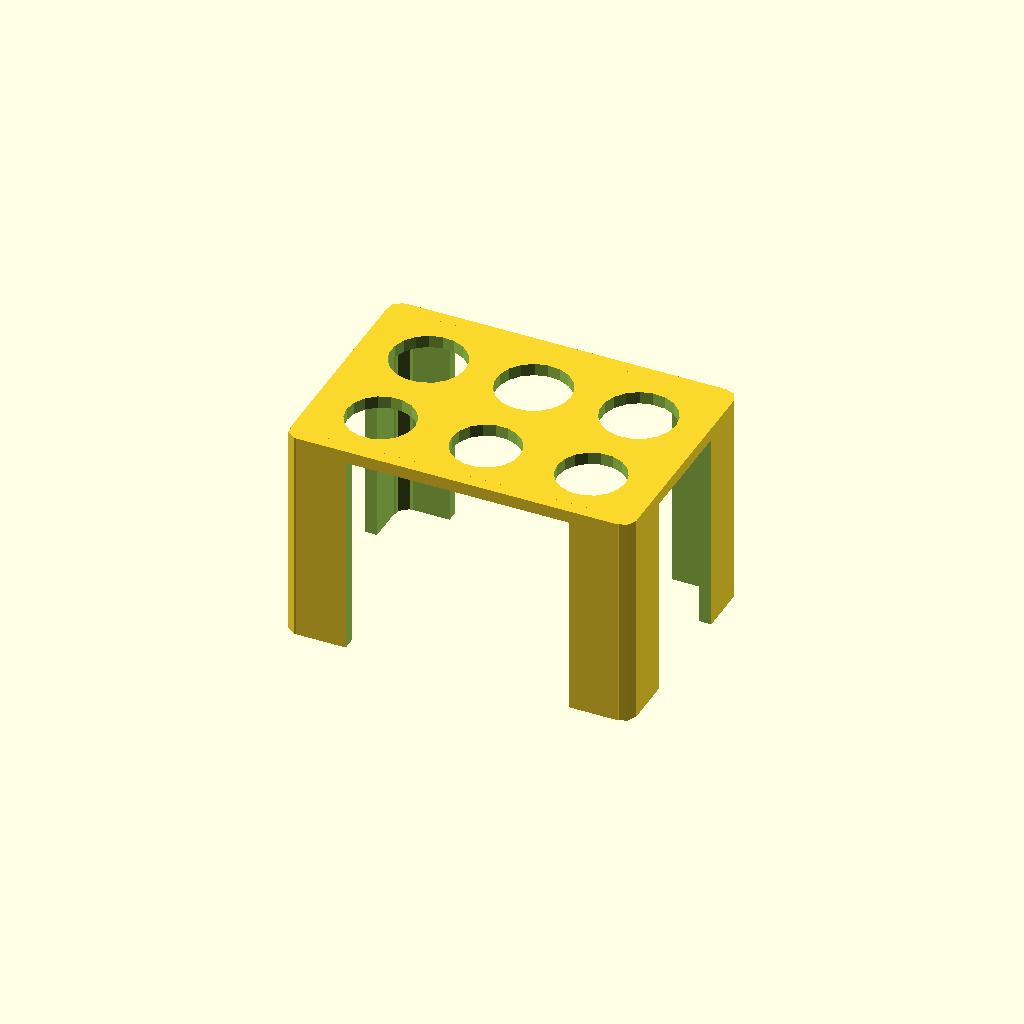
Cell 1: rendered with the file's own defaults.
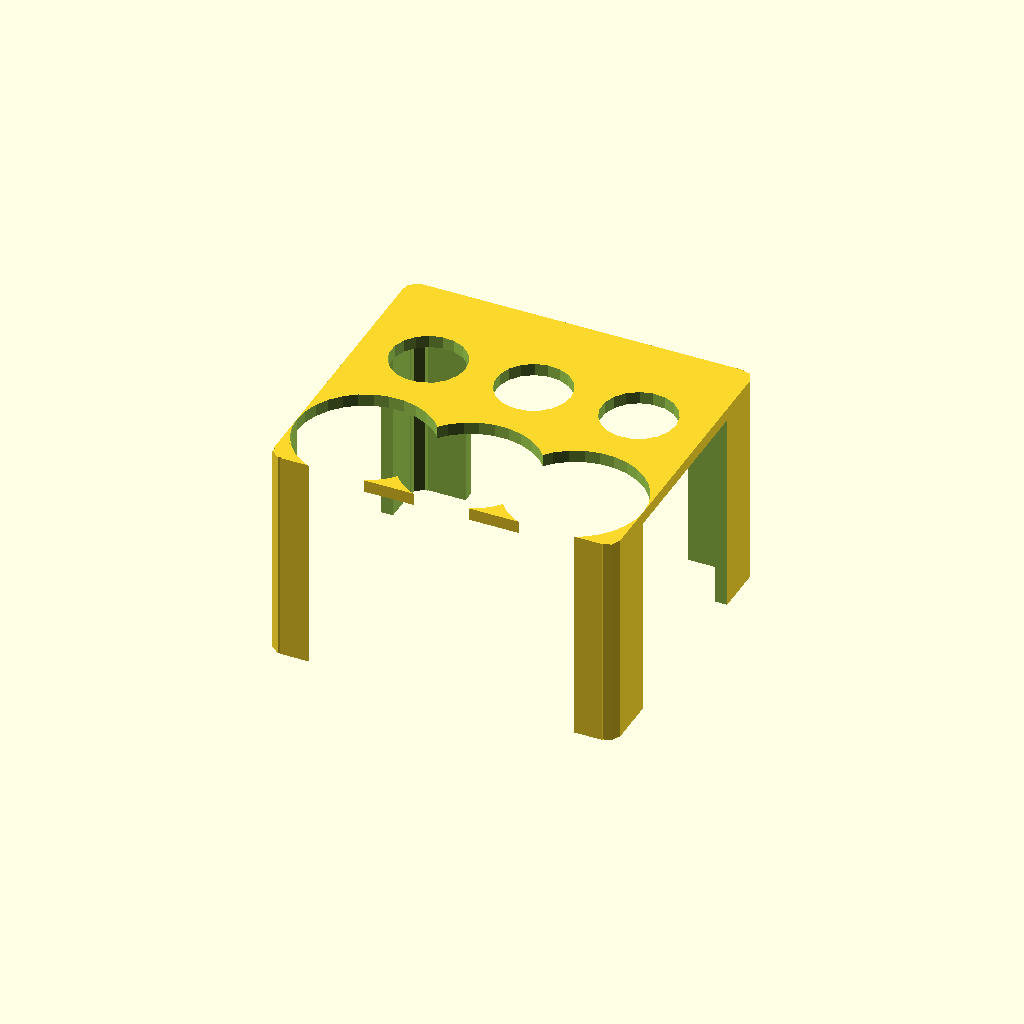
Cell 2: d_cf = 22 (everything else at default).
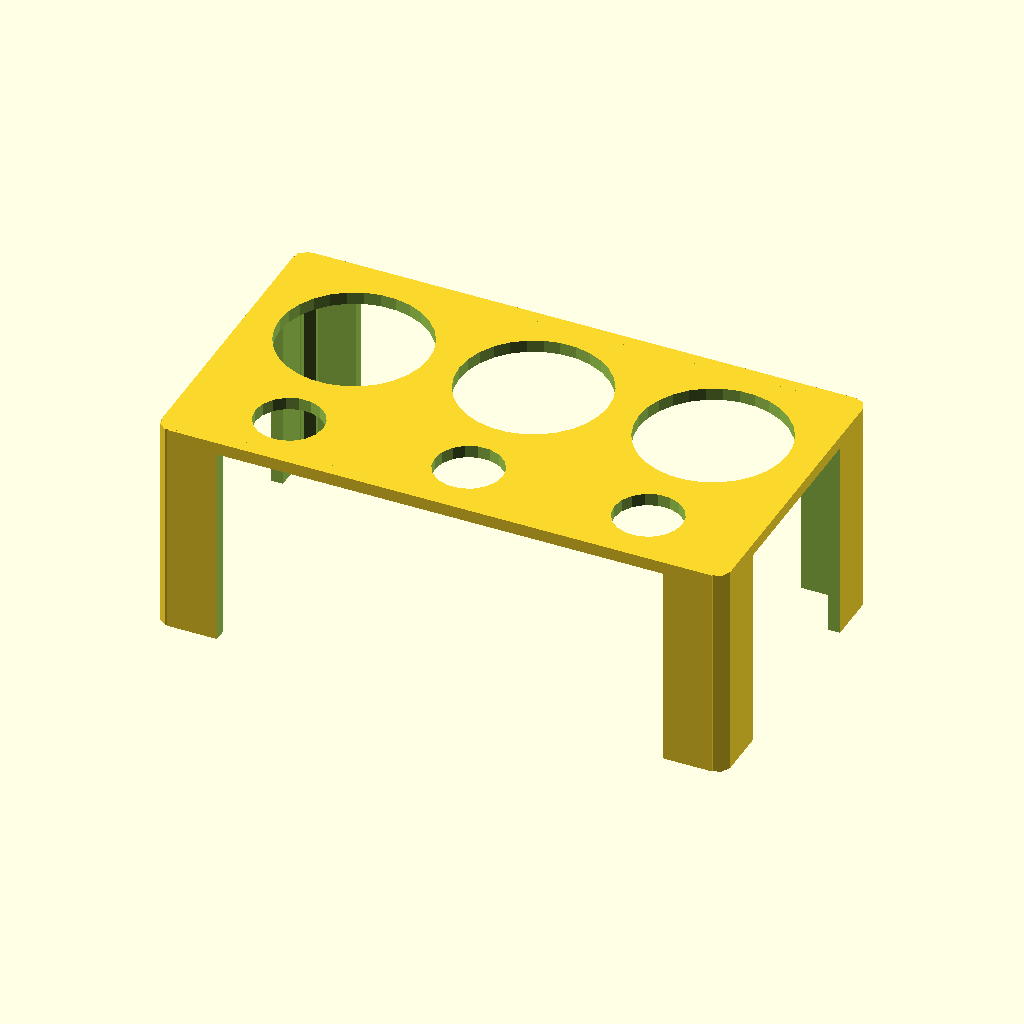
Cell 3 — d_big set to 24, the other parameters unchanged.
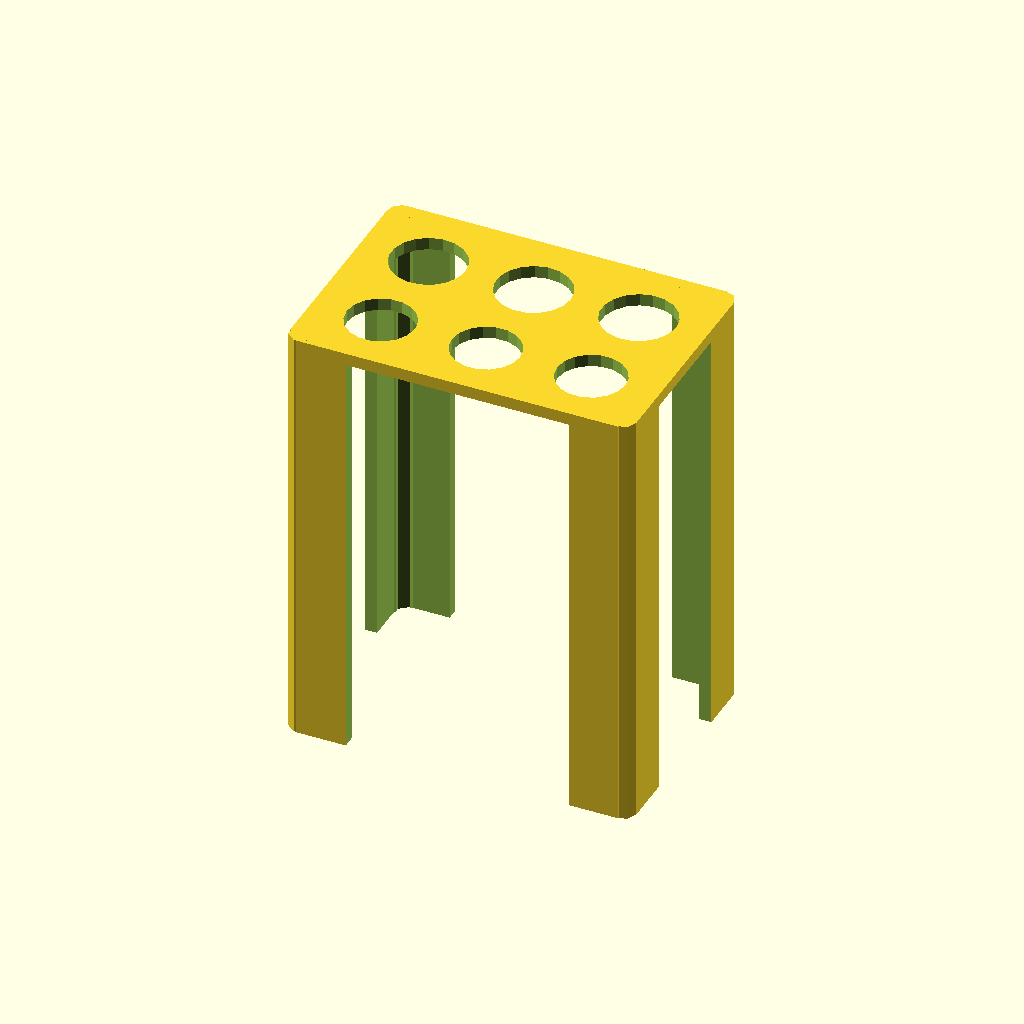
Cell 4 — h set to 70, the other parameters unchanged.
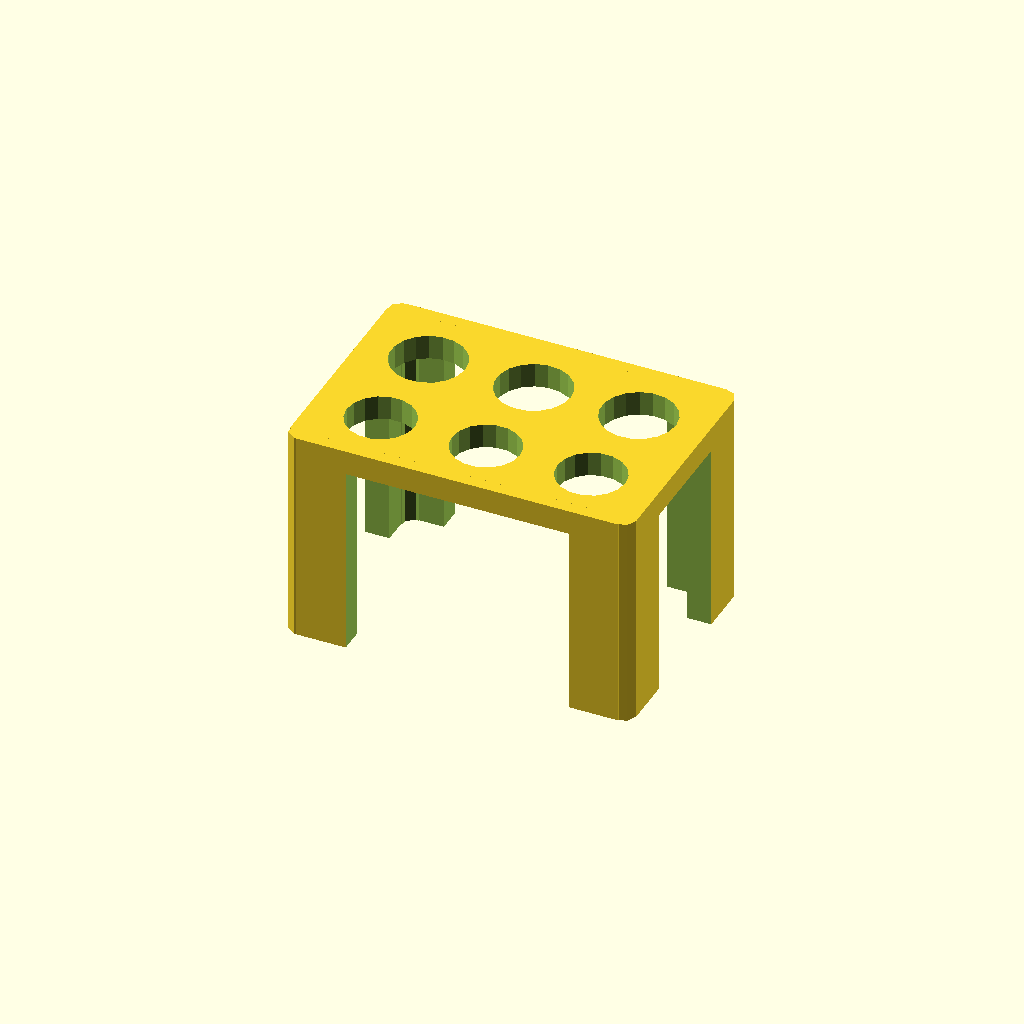
Cell 5 — wall set to 4, the other parameters unchanged.
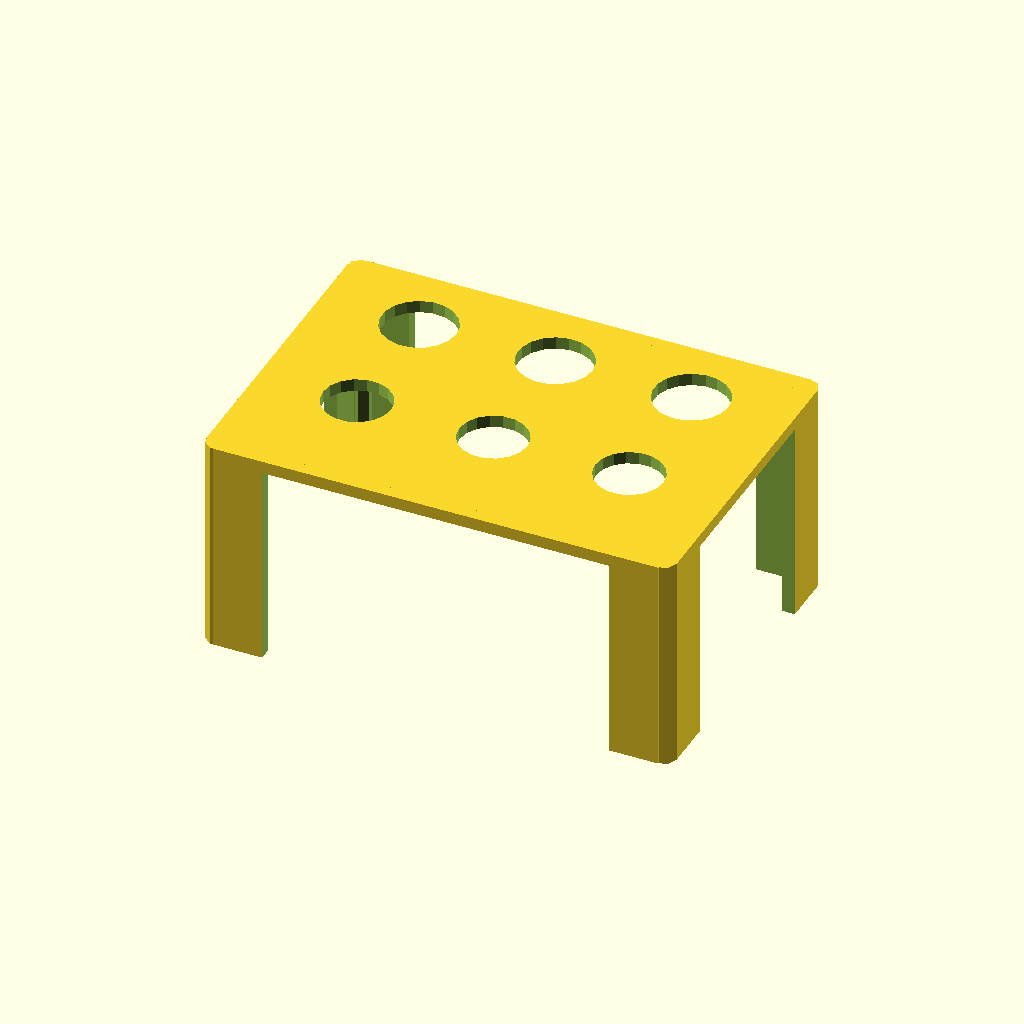
Cell 6: the same model with pad = 10.
All cells are drawn from one camera (rotation 55°, 0°, 25°, orthographic, colour scheme Cornfield), so only the parameter changes between them.
OpenSCAD source file openscad/gel_box/tube_holder.scad:
use <MCAD/boxes.scad>

// 3 centrifuge tubes
// 3 tubes with blue top

d_cf = 11;
d_big = 12;

h = 35;
wall = 2;
pad = 5;

x_size = pad+(d_big+pad)*3;
y_size = d_big+d_cf+pad*3;

difference() {
  roundedBox([x_size, y_size, h], 2, true);
  translate([0, 0, -wall]) {
    roundedBox([x_size-wall*2, y_size-wall*2, h], 2, true);
  }
  translate([0, 0, -wall]) {
    roundedBox([x_size-20, y_size+20, h], 2, true);
  }
  translate([0, 0, -wall]) {
    roundedBox([x_size+20, y_size-20, h], 2, true);
  }
  translate([0, -(d_big+d_cf-pad)/2, 0]) {
    for(x=[-1:1]) {
      translate([(d_big+pad)*x, 0, 0]) {
        cylinder(d=d_cf, h=h*2, center=true);
        translate([0, pad+(d_cf+d_big)/2, 0]) {
          cylinder(d=d_big, h=h*2, center=true);
        }
      }
    }
  }
}
Parameter table extracted from the source (name, type, default, range or options):
d_cf: number, default 11
d_big: number, default 12
h: number, default 35
wall: number, default 2
pad: number, default 5
